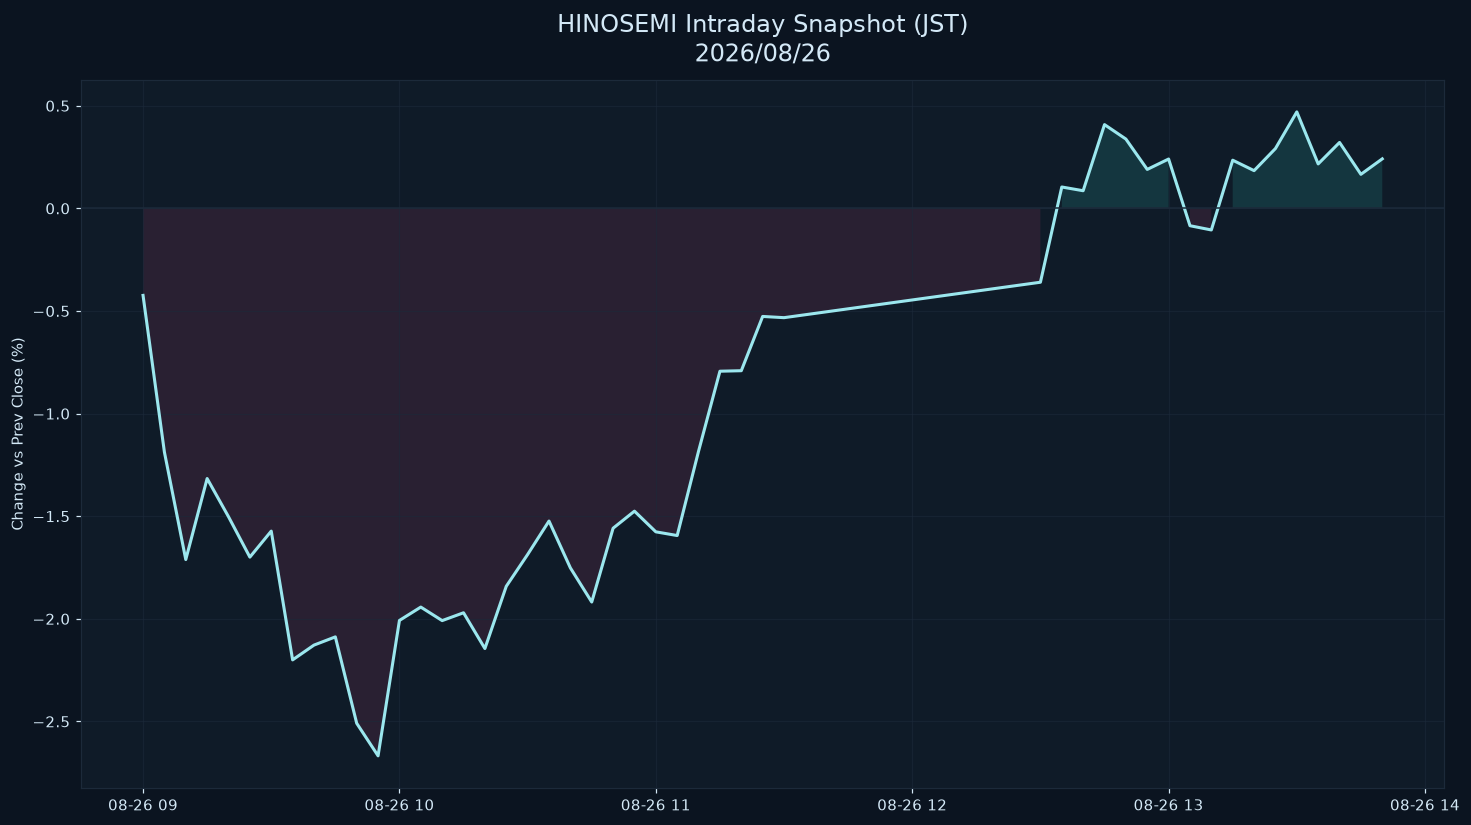

The file beside this chart, header and first rows:
datetime_jst, pct
2026-08-26 09:00:00+09:00, -0.424
2026-08-26 09:05:00+09:00, -1.188
2026-08-26 09:10:00+09:00, -1.711
2026-08-26 09:15:00+09:00, -1.316
2026-08-26 09:20:00+09:00, -1.503
2026-08-26 09:25:00+09:00, -1.699
2026-08-26 09:30:00+09:00, -1.572
2026-08-26 09:35:00+09:00, -2.2
2026-08-26 09:40:00+09:00, -2.128
2026-08-26 09:45:00+09:00, -2.088
2026-08-26 09:50:00+09:00, -2.509
2026-08-26 09:55:00+09:00, -2.668
2026-08-26 10:00:00+09:00, -2.008
2026-08-26 10:05:00+09:00, -1.943
2026-08-26 10:10:00+09:00, -2.009
2026-08-26 10:15:00+09:00, -1.97
2026-08-26 10:20:00+09:00, -2.145
2026-08-26 10:25:00+09:00, -1.841
2026-08-26 10:30:00+09:00, -1.686
2026-08-26 10:35:00+09:00, -1.523
2026-08-26 10:40:00+09:00, -1.752
2026-08-26 10:45:00+09:00, -1.918
2026-08-26 10:50:00+09:00, -1.558
2026-08-26 10:55:00+09:00, -1.475
2026-08-26 11:00:00+09:00, -1.576
2026-08-26 11:05:00+09:00, -1.594
2026-08-26 11:10:00+09:00, -1.183
2026-08-26 11:15:00+09:00, -0.7934
2026-08-26 11:20:00+09:00, -0.7909
2026-08-26 11:25:00+09:00, -0.5265
2026-08-26 11:30:00+09:00, -0.5325
2026-08-26 12:30:00+09:00, -0.3598
2026-08-26 12:35:00+09:00, 0.1043
2026-08-26 12:40:00+09:00, 0.08608
2026-08-26 12:45:00+09:00, 0.4083
2026-08-26 12:50:00+09:00, 0.3379
2026-08-26 12:55:00+09:00, 0.1899
2026-08-26 13:00:00+09:00, 0.2406
2026-08-26 13:05:00+09:00, -0.08439
2026-08-26 13:10:00+09:00, -0.1051
2026-08-26 13:15:00+09:00, 0.2349
2026-08-26 13:20:00+09:00, 0.184
2026-08-26 13:25:00+09:00, 0.2917
2026-08-26 13:30:00+09:00, 0.4703
2026-08-26 13:35:00+09:00, 0.2167
2026-08-26 13:40:00+09:00, 0.3213
2026-08-26 13:45:00+09:00, 0.1661
2026-08-26 13:50:00+09:00, 0.2414
